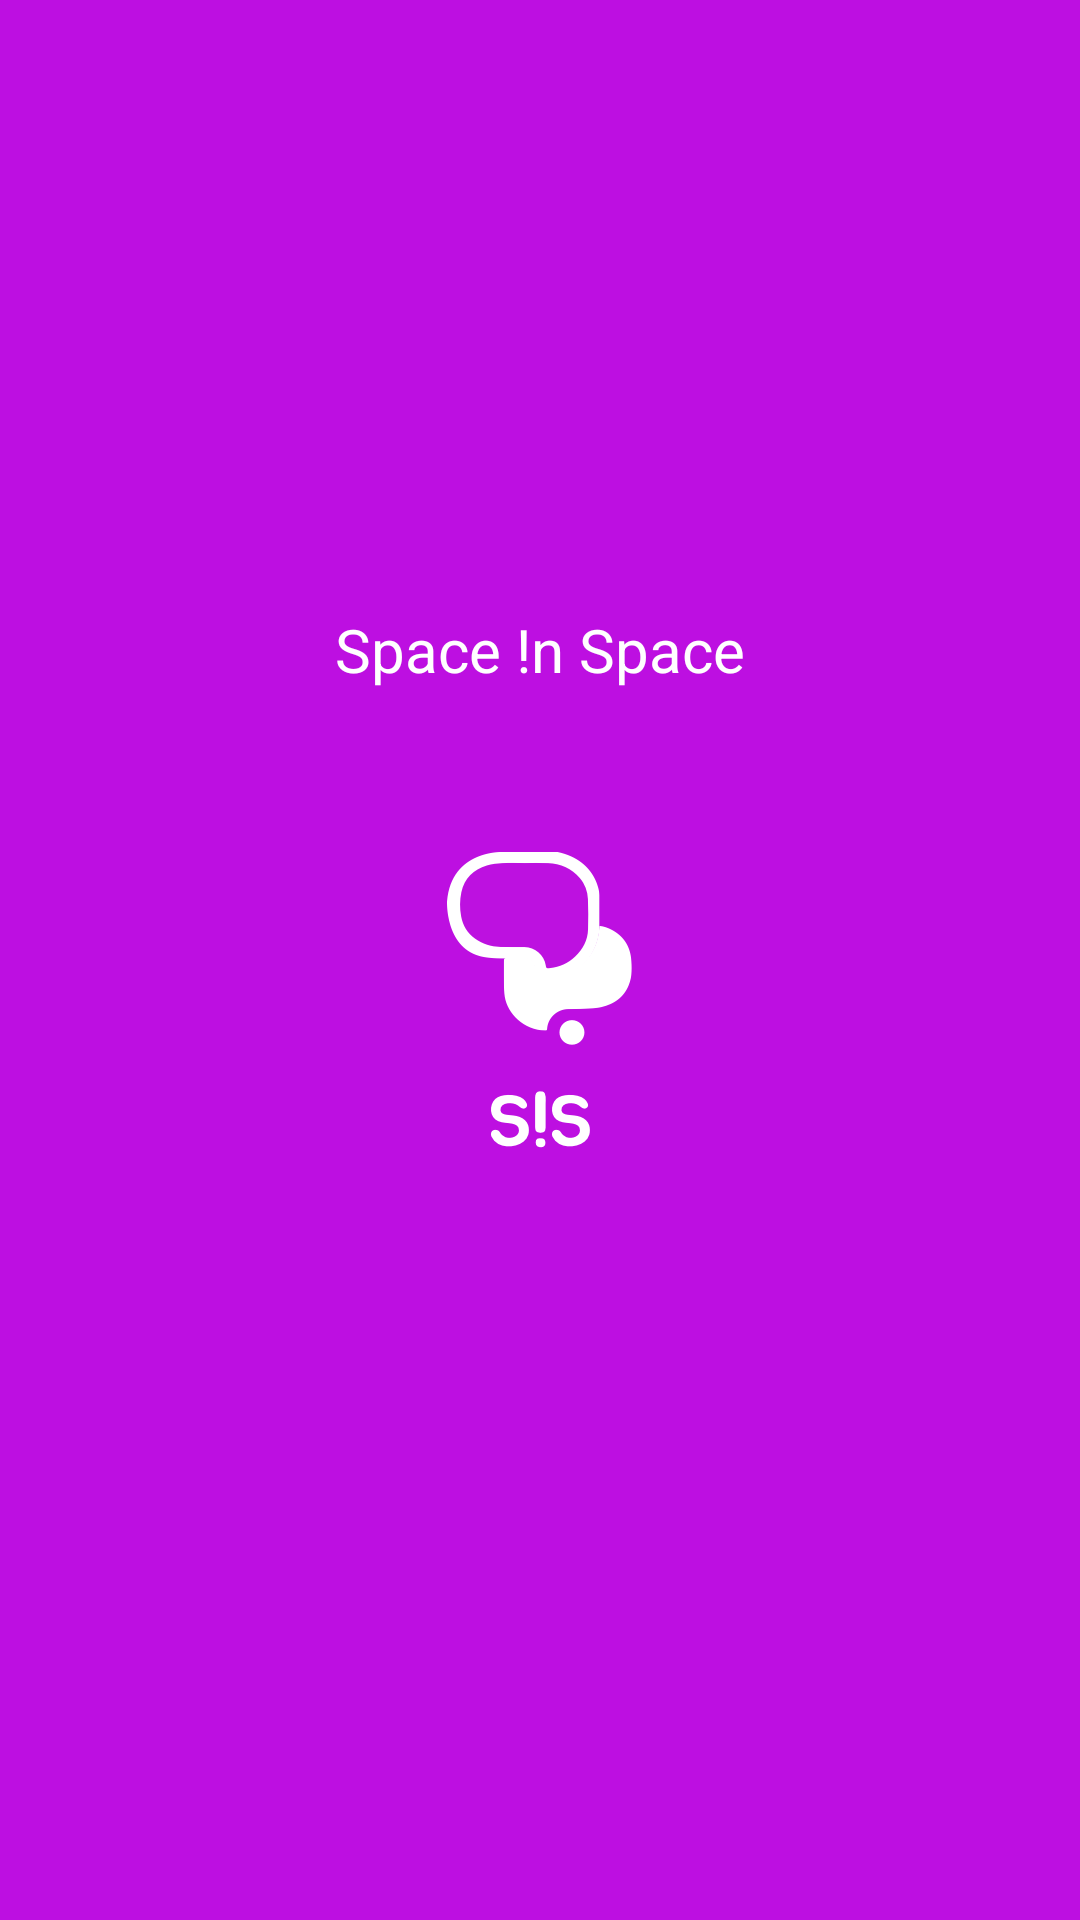

Write the Android layout XML for this screen, with the resource values it uses.
<!-- AndroidManifest.xml: application theme AppTheme -->
<!-- res/layout/activity_splash.xml -->
<?xml version="1.0" encoding="utf-8"?>
<RelativeLayout xmlns:android="http://schemas.android.com/apk/res/android"
			 android:layout_width="match_parent"
			 android:layout_height="match_parent"
			 android:background="@color/colorPrimary"
	>

	<TextView
		android:layout_width="wrap_content"
		android:layout_height="wrap_content"
		android:layout_centerHorizontal="true"
		android:layout_marginTop="203dp"
		android:text="Space !n Space"
		android:textColor="#fff"
		android:textSize="20sp"/>

	<ImageView
		android:layout_centerHorizontal="true"
		android:layout_width="wrap_content"
		android:layout_height="wrap_content"
		android:layout_marginTop="283dp"
		android:src="@drawable/ic_splash"/>

	<ImageView
		android:layout_centerHorizontal="true"
		android:layout_width="wrap_content"
		android:layout_height="wrap_content"
		android:layout_marginTop="363dp"
		android:src="@drawable/splash_title"/>
</RelativeLayout>
<!-- resources referenced by this layout -->
<resources>
  <color name="colorPrimary">#bd0fe1</color>
  <!-- drawable ic_splash: png bitmap (drawable-hdpi, 3235 bytes) -->
  <!-- drawable splash_title: png bitmap (drawable-hdpi, 974 bytes) -->
  <style name="AppTheme" parent="Theme.AppCompat.Light.NoActionBar">
  		
  		<item name="windowNoTitle">true</item>
  		<item name="colorPrimary">@color/colorPrimary</item>
  		<item name="colorPrimaryDark">@color/colorPrimaryDark</item>
  		<item name="colorAccent">@color/colorAccent</item>
  		<item name="actionMenuTextColor">@color/white</item>
  		<item name="android:actionMenuTextColor">@color/white</item>
  		<item name="android:homeAsUpIndicator">@drawable/ic_arrow_back_white_24dp</item>
  	</style>
  <color name="colorPrimaryDark">#33000000</color>
  <color name="colorAccent">#bd0fe1</color>
  <color name="white">#fff</color>
</resources>
